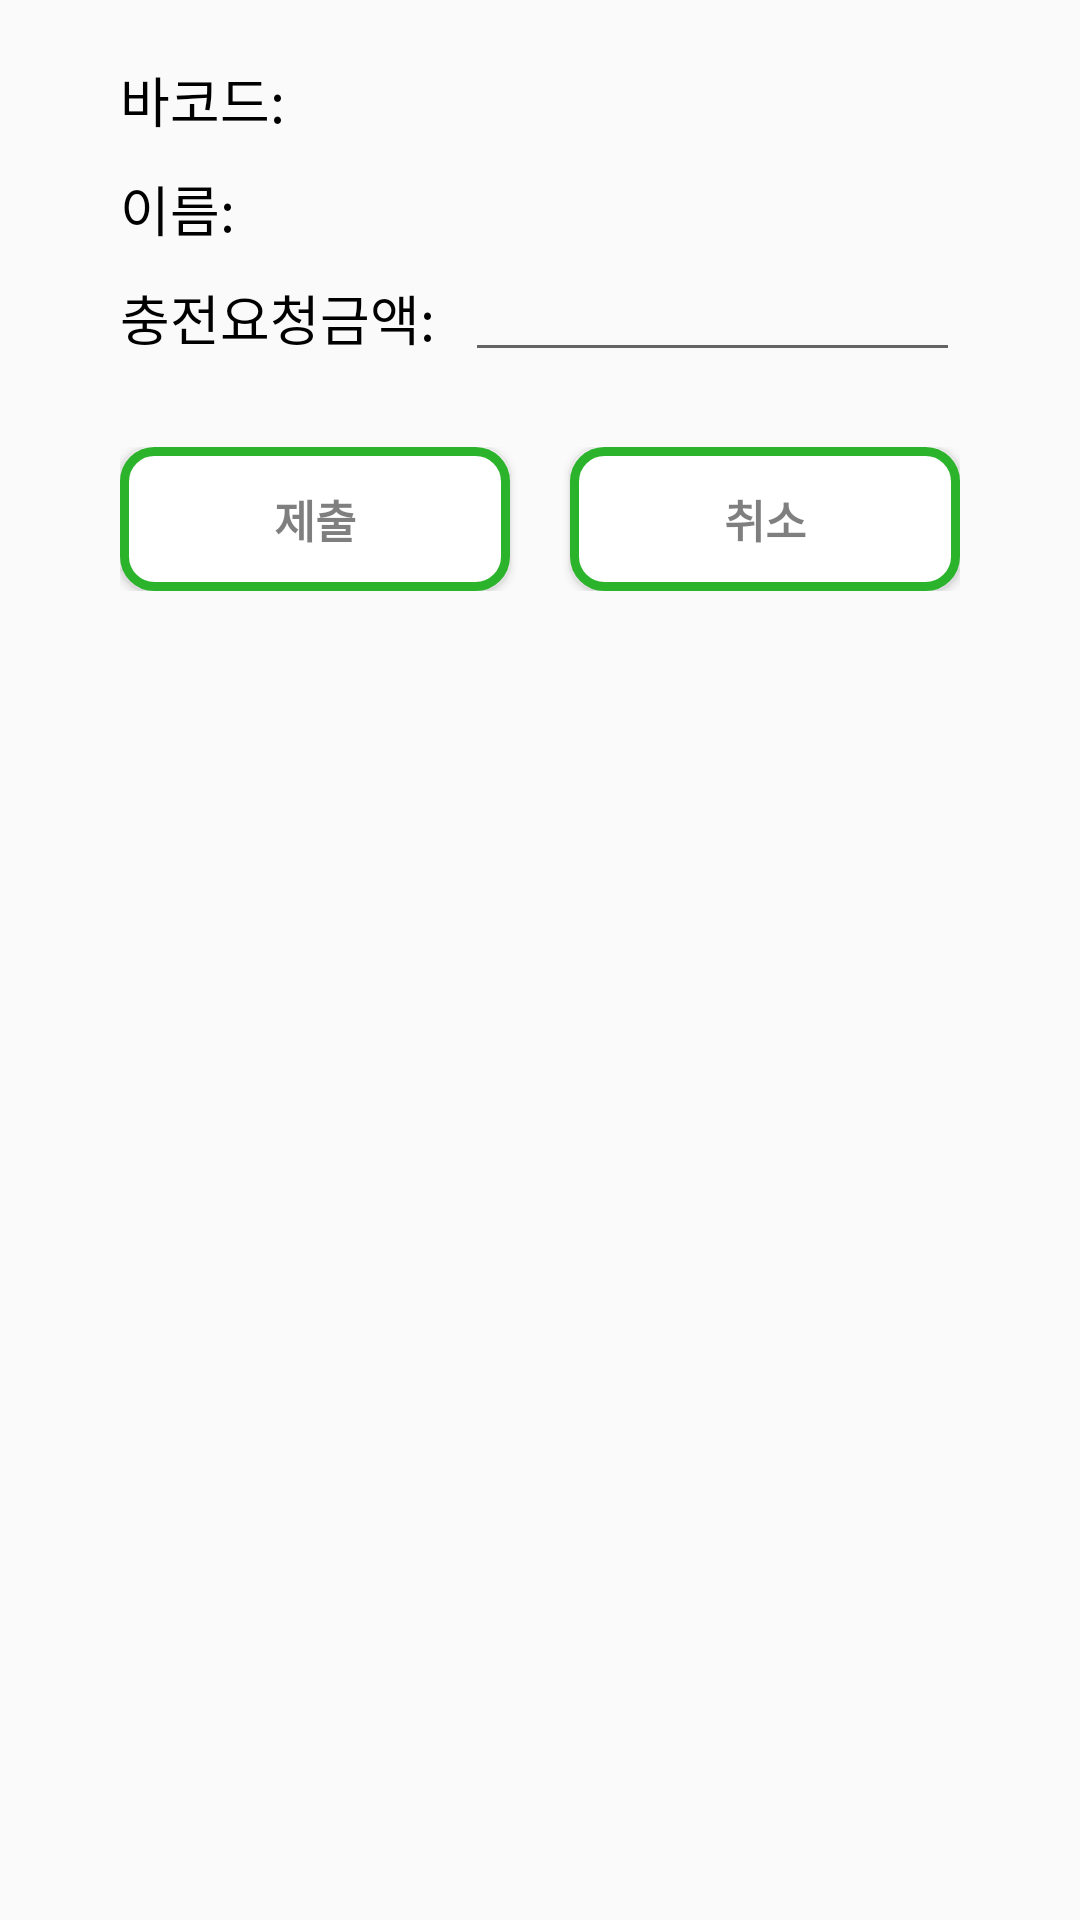

Here is an Android app screen rendered from its layout file. Give the layout XML and the strings, colors and styles it references.
<!-- AndroidManifest.xml: application theme AppTheme -->
<!-- res/layout/activity_charge.xml -->
<?xml version="1.0" encoding="utf-8"?>
<RelativeLayout xmlns:android="http://schemas.android.com/apk/res/android"
    xmlns:tools="http://schemas.android.com/tools"
    android:layout_width="match_parent"
    android:layout_height="match_parent"
    tools:context="kr.example.cheongwonpay20.ChargeActivity">

    <TextView
        android:id='@+id/bartv'
        android:layout_marginTop="20dp"
        android:layout_marginStart="40dp"
        android:layout_width="wrap_content"
        android:layout_height="wrap_content"
        android:text="바코드:"
        android:textColor="#000000"
        android:textSize="18sp"/>

    <TextView
        android:id='@+id/nametv'
        android:layout_marginTop="10dp"
        android:layout_marginStart="40dp"
        android:layout_width="wrap_content"
        android:layout_height="wrap_content"
        android:text="이름:"
        android:textColor="#000000"
        android:textSize="18dp"
        android:layout_below="@id/bartv"/>

    <TextView
        android:id='@+id/Money'
        android:layout_marginTop="10dp"
        android:layout_marginStart="40dp"
        android:layout_width="wrap_content"
        android:layout_height="wrap_content"
        android:text="충전요청금액:"
        android:textColor="#000000"
        android:textSize="18sp"
        android:layout_below="@id/nametv"/>

    <EditText
        android:id='@+id/reqchargeET'
        android:layout_width="match_parent"
        android:layout_height="wrap_content"
        android:layout_marginStart="10dp"
        android:layout_marginEnd="40dp"
        android:inputType="number"
        android:layout_toEndOf="@id/Money"
        android:layout_below="@+id/nametv"/>


    <LinearLayout
        android:layout_width="match_parent"
        android:layout_height="wrap_content"
        android:layout_marginTop="30dp"
        android:layout_marginLeft="40dp"
        android:layout_marginRight="40dp"
        android:orientation="horizontal"
        android:layout_below="@id/Money">

    <Button
        android:id='@+id/submit'
        android:layout_width="match_parent"
        android:layout_height="wrap_content"
        android:text="제출"
        android:textColor="#80000000"
        android:textSize="15sp"
        android:textStyle="bold"
        android:background="@drawable/button_line"
        android:layout_weight="1"
        android:layout_marginEnd="10dp"/>

    <Button
        android:id='@+id/cancel'
        android:layout_width="match_parent"
        android:layout_height="wrap_content"
        android:text="취소"
        android:textColor="#80000000"
        android:textSize="15sp"
        android:textStyle="bold"
        android:background="@drawable/button_line"
        android:layout_marginStart="10dp"
        android:layout_weight="1"/>

    </LinearLayout>




</RelativeLayout>
<!-- resources referenced by this layout -->
<resources>
  <!-- drawable button_line (drawable) -->
  <?xml version="1.0" encoding="utf-8"?>
  <shape
      xmlns:android="http://schemas.android.com/apk/res/android"
      android:shape="rectangle">
  
      <solid android:color="#ffffff" />
  
      <padding
          android:bottom="8dp"
          android:left="8dp"
          android:right="8dp"
          android:top="8dp"/>
  
      <stroke
          android:width="3dp"
          android:color="@color/colorPrimaryDark"/>
      <corners android:radius="10dip"/>
  
  </shape>
  <style name="AppTheme" parent="Theme.AppCompat.Light.DarkActionBar">
          
          <item name="colorPrimary">@color/colorPrimary</item>
          <item name="colorPrimaryDark">@color/colorPrimaryDark</item>
          <item name="colorAccent">@color/colorAccent</item>
      </style>
  <color name="colorPrimaryDark">#2bb32b</color>
  <color name="colorPrimary">#32cd32</color>
  <color name="colorAccent">#FF4081</color>
</resources>
